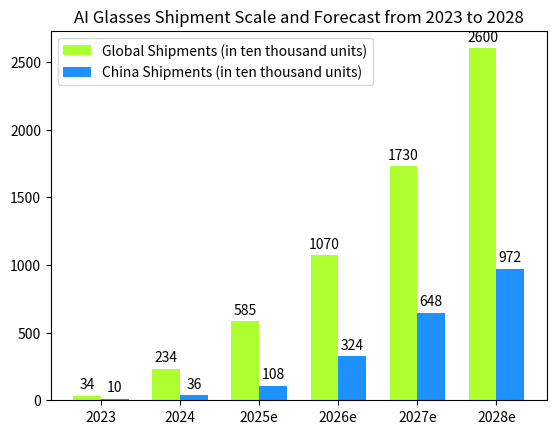

Write the Python code that produced this figure.
import matplotlib.pyplot as plt
import numpy as np

# Years
years = ["2023", "2024", "2025e", "2026e", "2027e", "2028e"]
# Global shipments (in ten thousand units)
global_shipments = [34, 234, 585, 1070, 1730, 2600]
# China shipments (in ten thousand units)
china_shipments = [10, 36, 108, 324, 648, 972]

x = np.arange(len(years))  # X-axis tick positions
width = 0.35  # Width of each bar in the group

fig, ax = plt.subplots()

# Draw the global shipments bar chart
rects1 = ax.bar(x - width/2, global_shipments, width, label='Global Shipments (in ten thousand units)', color='greenyellow')
# Draw the China shipments bar chart
rects2 = ax.bar(x + width/2, china_shipments, width, label='China Shipments (in ten thousand units)', color='dodgerblue')

# Add title and axis labels
ax.set_title('AI Glasses Shipment Scale and Forecast from 2023 to 2028')
ax.set_xticks(x)
ax.set_xticklabels(years)

# Add numerical labels to each bar
def autolabel(rects):
    for rect in rects:
        height = rect.get_height()
        ax.annotate('{}'.format(height),
                    xy=(rect.get_x() + rect.get_width() / 2, height),
                    xytext=(0, 3),  # 3-point vertical offset
                    textcoords="offset points",
                    ha='center', va='bottom')

autolabel(rects1)
autolabel(rects2)

# Add legend
ax.legend()

plt.show()
